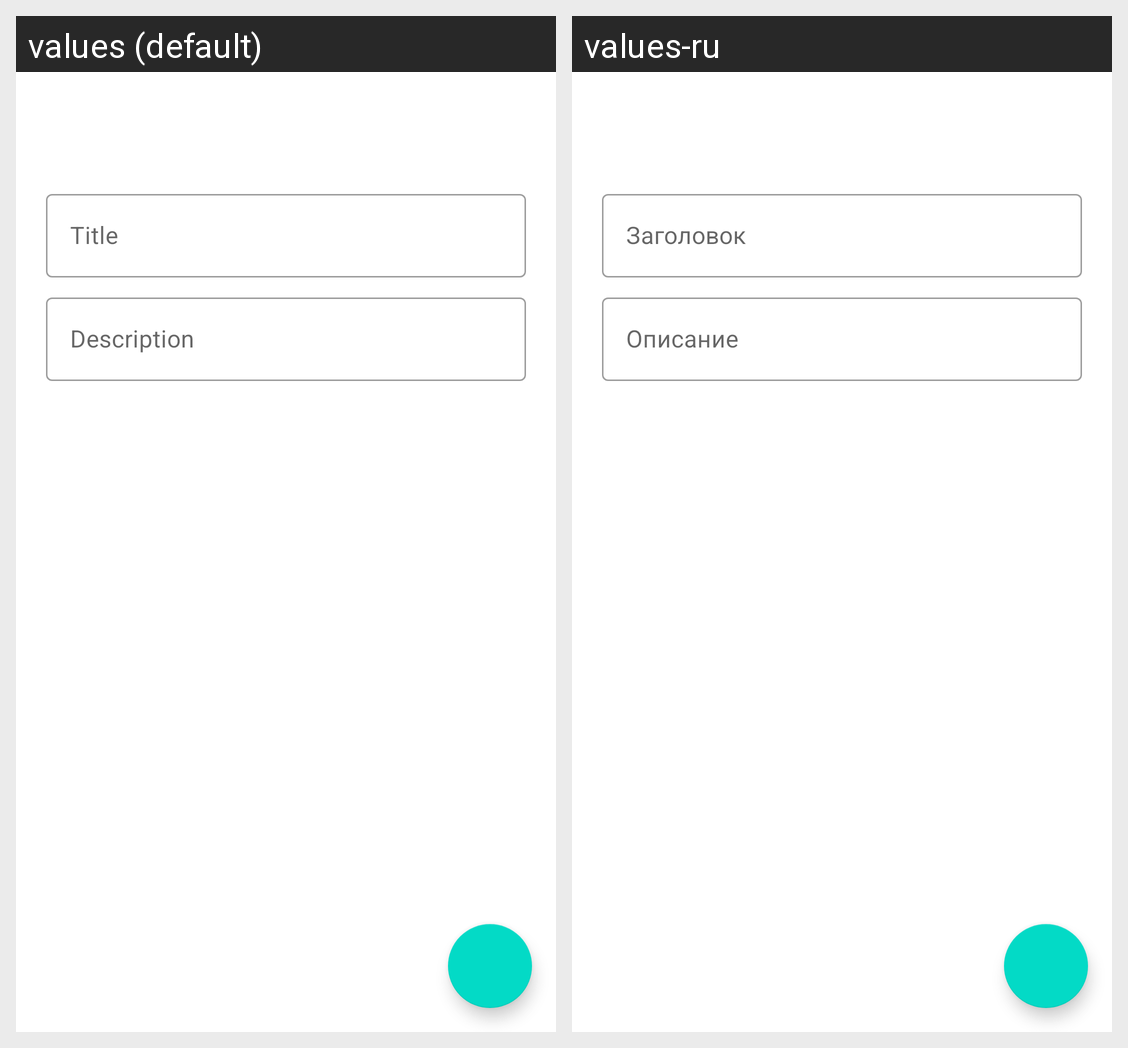

Translations of the strings shown on this Android screen, per locale in the grid:
Android screen res/layout/activity_detail_note.xml rendered under 2 locales, left to right: values (default), values-ru. Device: Nexus 5 (rendered at 1080×1920; each locale shown at half size, 540×960, under a caption strip naming it); theme AppTheme.
Strings drawn on this screen, with the default value and each locale's value (text and hints the layout hard-codes, and strings that could not be matched under every locale, appear in the picture but are not listed):

enter_title
  values: Title
  values-ru: Заголовок

enter_description
  values: Description
  values-ru: Описание
